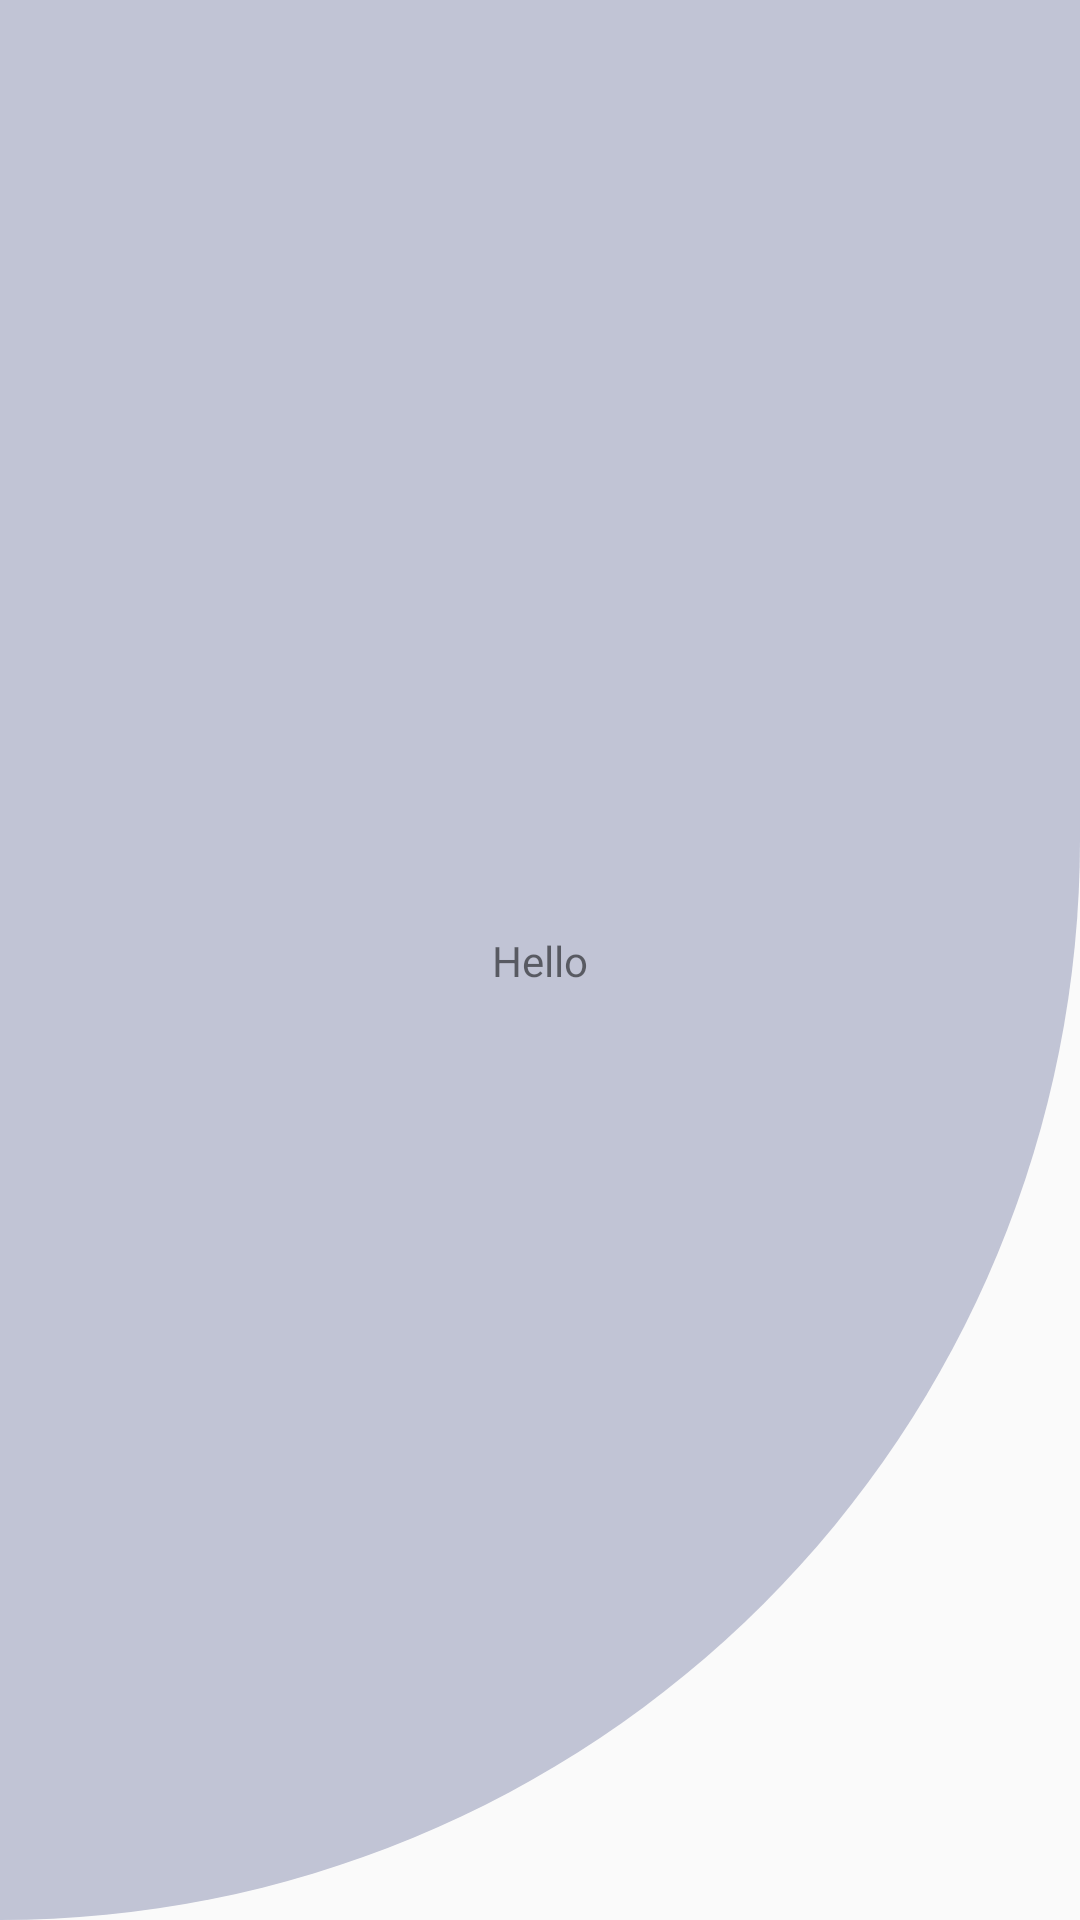

Reconstruct the res/layout file that produces this screen, plus the resources it refers to.
<!-- AndroidManifest.xml: application theme Theme.AppCompat.Light -->
<!-- res/layout/activity_patients.xml -->
<?xml version="1.0" encoding="utf-8"?>
<androidx.constraintlayout.widget.ConstraintLayout xmlns:android="http://schemas.android.com/apk/res/android"
    xmlns:app="http://schemas.android.com/apk/res-auto"
    xmlns:tools="http://schemas.android.com/tools"
    android:layout_width="match_parent"
    android:layout_height="match_parent"
    android:background="@drawable/cut_card_background"
    tools:context=".Patients">

    <TextView
        android:id="@+id/textView"
        android:layout_width="wrap_content"
        android:layout_height="wrap_content"
        android:text="@string/hello"
        app:layout_constraintBottom_toBottomOf="parent"
        app:layout_constraintEnd_toEndOf="parent"
        app:layout_constraintStart_toStartOf="parent"
        app:layout_constraintTop_toTopOf="parent" />



    <ImageView
        android:id="@+id/addTask"
        android:layout_width="101dp"
        android:layout_height="117dp"
        android:layout_marginTop="24dp"
        android:layout_marginEnd="24dp"
        android:src="@drawable/ic_add_task"
        app:layout_constraintEnd_toEndOf="parent"
        app:layout_constraintTop_toTopOf="parent"
        android:contentDescription="TODO" />

</androidx.constraintlayout.widget.ConstraintLayout>
<!-- resources referenced by this layout -->
<resources>
  <!-- drawable cut_card_background (drawable) -->
  <?xml version="1.0" encoding="utf-8"?>
  <shape xmlns:android="http://schemas.android.com/apk/res/android"
      android:shape= "rectangle">
  
      <solid android:color="#C1C4D5"/>
  
      <corners
          android:topLeftRadius="0dp"
          android:bottomLeftRadius="0dp"
          android:bottomRightRadius="400dp"
          android:topRightRadius="0dp"
        />
  
  </shape>
  <string name="hello">Hello</string>
</resources>
